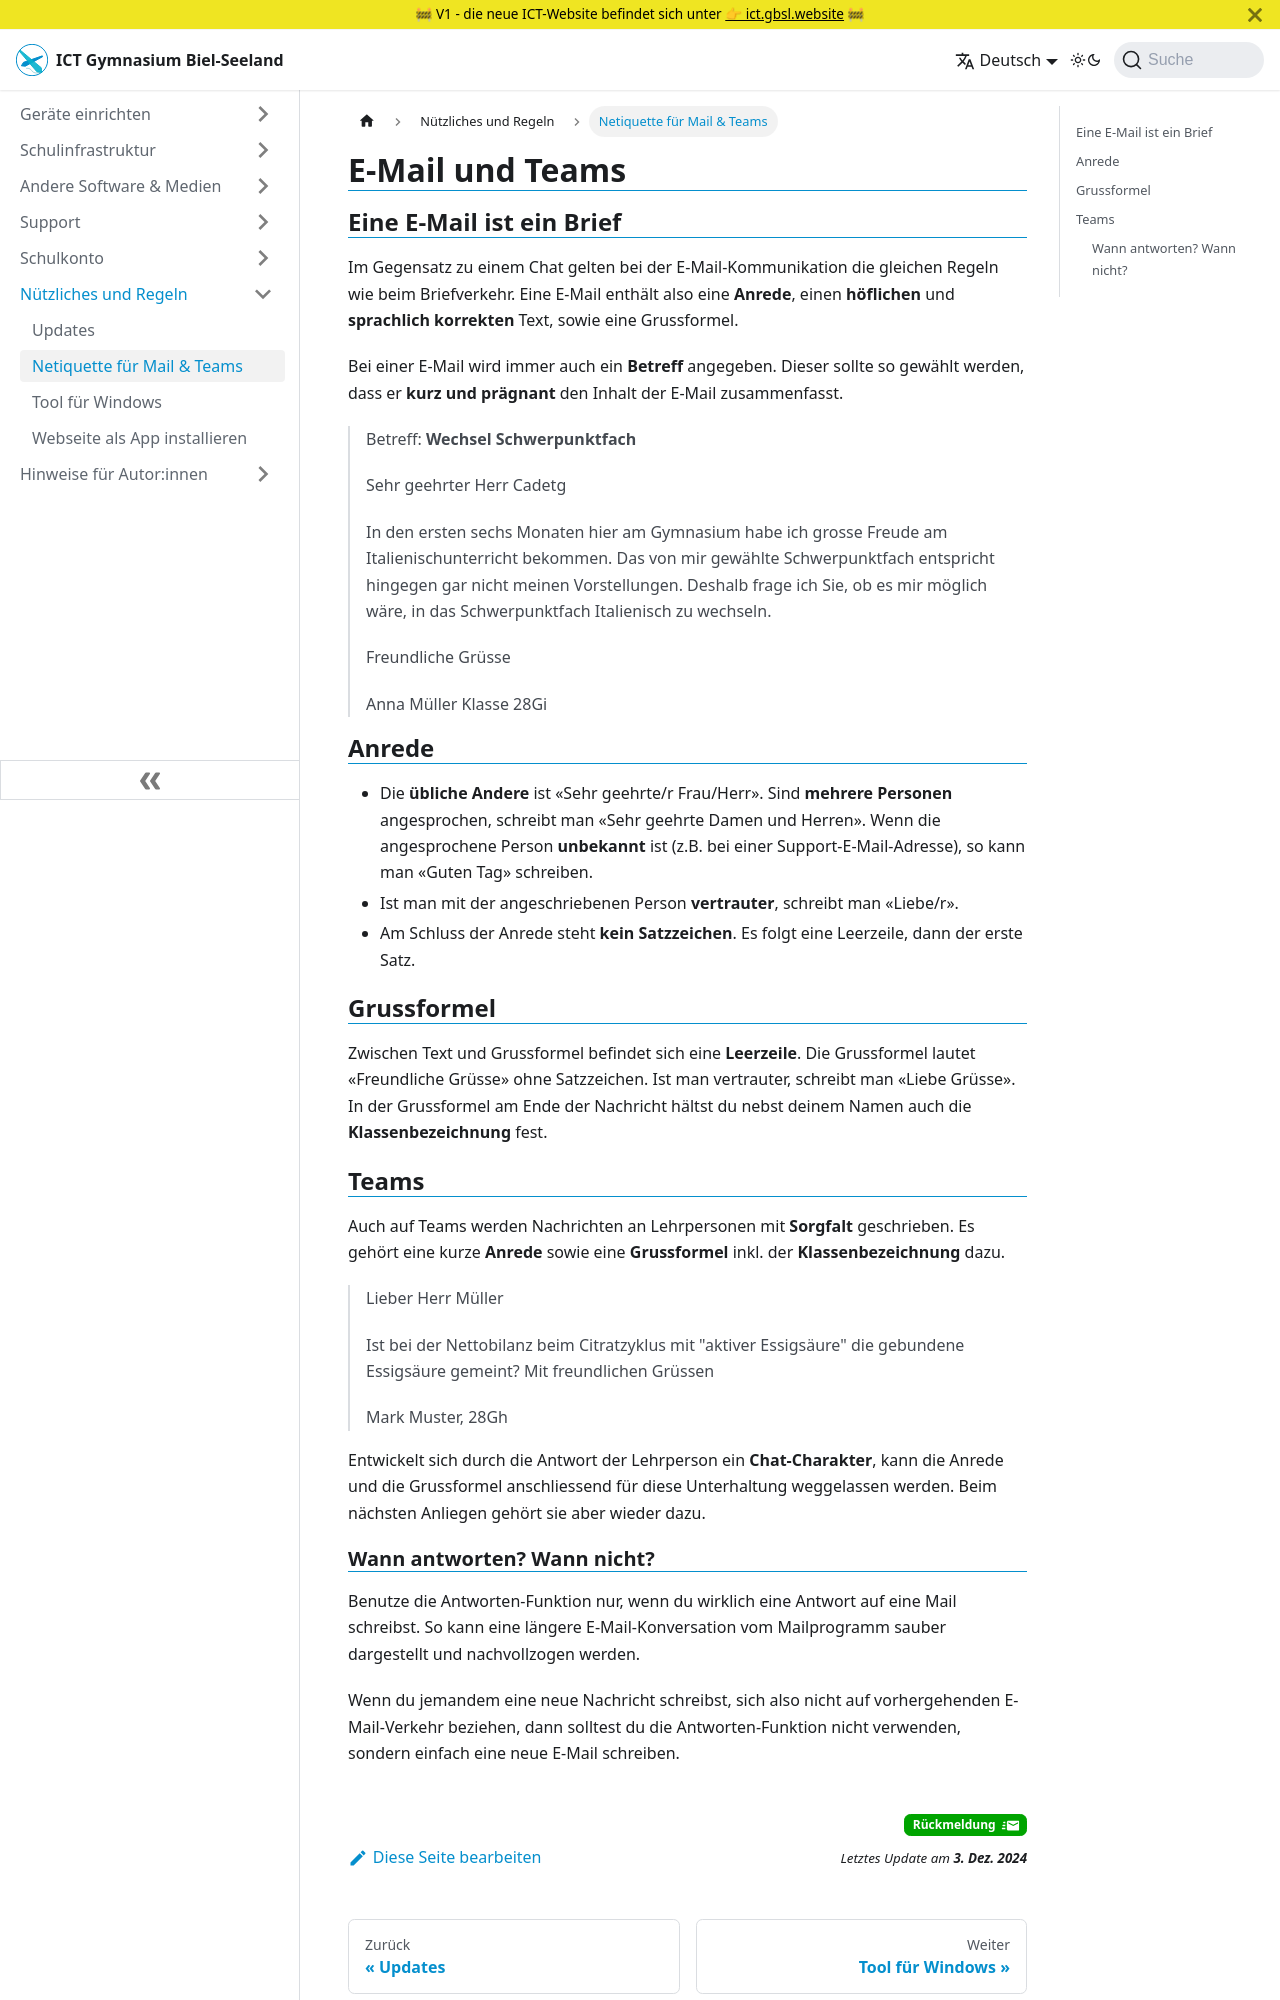

repository: GBSL-Informatik/ict-website · page: tipps/netiquette/index.html · generator: docusaurus

---
description: Kurzbeschreibung für Suchmaschinen
sidebar_label: Netiquette für Mail & Teams
sidebar_position: 2
tags: []
sidebar_custom_props:
  icon: mdi-file-document-edit
draft: false
---

# E-Mail und Teams

## Eine E-Mail ist ein Brief

Im Gegensatz zu einem Chat gelten bei der E-Mail-Kommunikation die gleichen Regeln wie beim Briefverkehr. Eine E-Mail enthält also eine **Anrede**, einen **höflichen** und **sprachlich korrekten** Text, sowie eine Grussformel.

Bei einer E-Mail wird immer auch ein **Betreff** angegeben. Dieser sollte so gewählt werden, dass er **kurz und prägnant** den Inhalt der E-Mail zusammenfasst.

> Betreff: **Wechsel Schwerpunktfach**
>
> Sehr geehrter Herr Cadetg
>
> In den ersten sechs Monaten hier am Gymnasium habe ich grosse Freude am Italienischunterricht bekommen. Das von mir gewählte Schwerpunktfach entspricht hingegen gar nicht meinen Vorstellungen. Deshalb frage ich Sie, ob es mir möglich wäre, in das Schwerpunktfach Italienisch zu wechseln.
>
> Freundliche Grüsse
>
> Anna Müller
> Klasse 28Gi

## Anrede

- Die **übliche Andere** ist «Sehr geehrte/r Frau/Herr». Sind **mehrere Personen** angesprochen, schreibt man «Sehr geehrte Damen und Herren». Wenn die angesprochene Person **unbekannt** ist (z.B. bei einer Support-E-Mail-Adresse), so kann man «Guten Tag» schreiben.
- Ist man mit der angeschriebenen Person **vertrauter**, schreibt man «Liebe/r».
- Am Schluss der Anrede steht **kein Satzzeichen**. Es folgt eine Leerzeile, dann der erste Satz.

## Grussformel

Zwischen Text und Grussformel befindet sich eine **Leerzeile**. Die Grussformel lautet «Freundliche Grüsse» ohne Satzzeichen. Ist man vertrauter, schreibt man «Liebe Grüsse». In der Grussformel am Ende der Nachricht hältst du nebst deinem Namen auch die **Klassenbezeichnung** fest.

## Teams

Auch auf Teams werden Nachrichten an Lehrpersonen mit **Sorgfalt** geschrieben. Es gehört eine kurze **Anrede** sowie eine **Grussformel** inkl. der **Klassenbezeichnung** dazu. 

> Lieber Herr Müller
>
> Ist bei der Nettobilanz beim Citratzyklus mit "aktiver Essigsäure" die gebundene Essigsäure gemeint?
> Mit freundlichen Grüssen
>
> Mark Muster, 28Gh

Entwickelt sich durch die Antwort der Lehrperson ein **Chat-Charakter**, kann die Anrede und die Grussformel anschliessend für diese Unterhaltung weggelassen werden. Beim nächsten Anliegen gehört sie aber wieder dazu.
